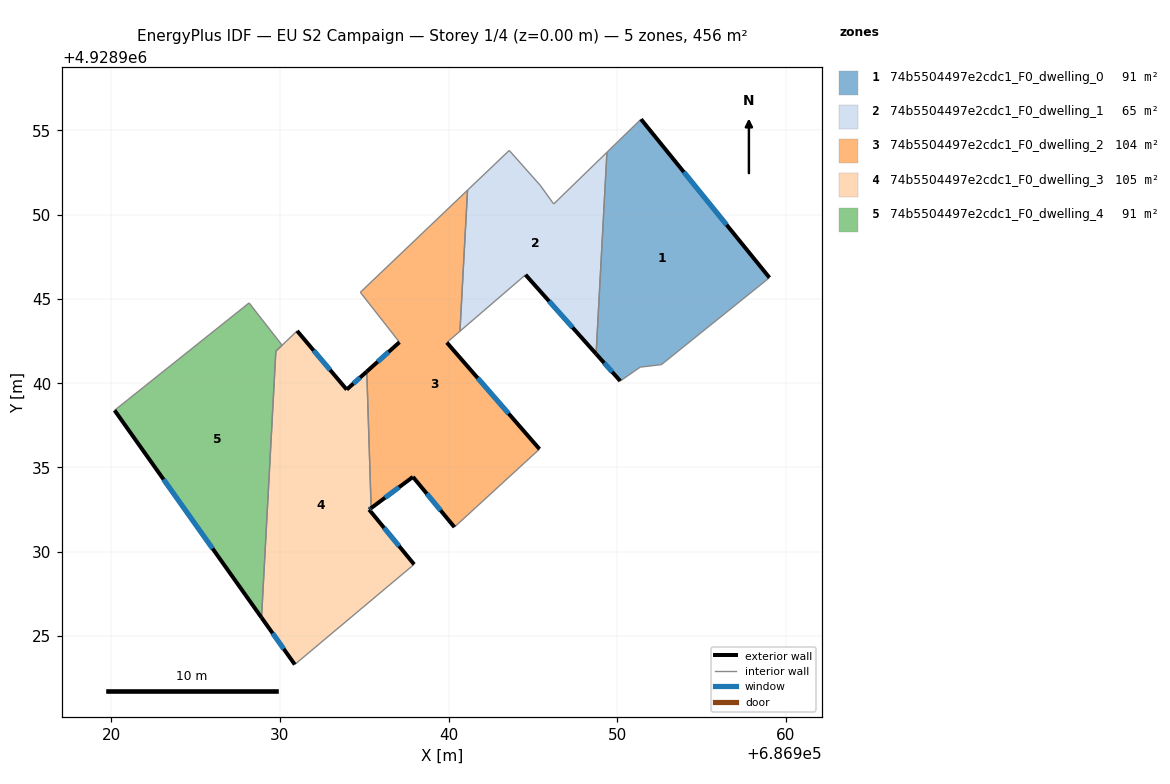
=== STOREY PLAN SPEC (per zone: floor XY polygon, exterior-wall plan segments, windows/doors) ===
zone 1: 74b5504497e2cdc1_F0_dwelling_0  (91.3 m²)
  floor: (686951.42, 4928955.66) (686959.04, 4928946.26) (686952.63, 4928941.10) (686951.37, 4928940.95) (686950.19, 4928940.13) (686948.76, 4928941.74) (686949.40, 4928953.70)
  exterior wall: (686948.76, 4928941.74) – (686950.19, 4928940.13)  [2.2 m]
    window: (686949.23, 4928941.20) – (686949.71, 4928940.67)  [0.7 m²]
  exterior wall: (686959.04, 4928946.26) – (686951.42, 4928955.66)  [12.1 m]
    window: (686956.50, 4928949.39) – (686953.96, 4928952.53)  [4.0 m²]
  interior walls: 5
zone 2: 74b5504497e2cdc1_F0_dwelling_1  (64.8 m²)
  floor: (686949.40, 4928953.70) (686948.76, 4928941.74) (686944.57, 4928946.43) (686940.68, 4928943.08) (686941.13, 4928951.45) (686943.60, 4928953.81) (686945.44, 4928951.74) (686946.24, 4928950.63)
  exterior wall: (686944.57, 4928946.43) – (686948.76, 4928941.74)  [6.3 m]
    window: (686945.96, 4928944.87) – (686947.36, 4928943.30)  [2.1 m²]
  interior walls: 7
zone 3: 74b5504497e2cdc1_F0_dwelling_2  (103.7 m²)
  floor: (686941.13, 4928951.45) (686940.68, 4928943.08) (686939.90, 4928942.41) (686945.40, 4928936.09) (686940.35, 4928931.46) (686937.89, 4928934.44) (686935.41, 4928932.59) (686935.15, 4928940.69) (686937.09, 4928942.43) (686934.77, 4928945.39)
  exterior wall: (686945.40, 4928936.09) – (686939.90, 4928942.41)  [8.4 m]
    window: (686943.57, 4928938.20) – (686941.73, 4928940.31)  [2.8 m²]
  exterior wall: (686937.89, 4928934.44) – (686940.35, 4928931.46)  [3.9 m]
    window: (686938.71, 4928933.45) – (686939.53, 4928932.46)  [1.3 m²]
  exterior wall: (686935.41, 4928932.59) – (686937.89, 4928934.44)  [3.1 m]
    window: (686936.24, 4928933.21) – (686937.06, 4928933.83)  [1.0 m²]
  exterior wall: (686937.09, 4928942.43) – (686935.15, 4928940.69)  [2.6 m]
    window: (686936.44, 4928941.85) – (686935.80, 4928941.27)  [0.9 m²]
  interior walls: 6
zone 4: 74b5504497e2cdc1_F0_dwelling_3  (105.2 m²)
  floor: (686935.15, 4928940.69) (686935.41, 4928932.59) (686935.29, 4928932.50) (686937.96, 4928929.25) (686930.88, 4928923.31) (686928.91, 4928926.09) (686929.76, 4928941.90) (686931.02, 4928943.10) (686933.96, 4928939.62)
  exterior wall: (686928.91, 4928926.09) – (686930.88, 4928923.31)  [3.4 m]
    window: (686929.56, 4928925.17) – (686930.22, 4928924.24)  [1.1 m²]
  exterior wall: (686933.96, 4928939.62) – (686931.02, 4928943.10)  [4.6 m]
    window: (686932.98, 4928940.78) – (686932.00, 4928941.94)  [1.5 m²]
  exterior wall: (686935.15, 4928940.69) – (686933.96, 4928939.62)  [1.6 m]
    window: (686934.75, 4928940.34) – (686934.36, 4928939.98)  [0.5 m²]
  exterior wall: (686935.29, 4928932.50) – (686935.41, 4928932.59)  [0.2 m]
    window: (686935.33, 4928932.53) – (686935.37, 4928932.56)  [0.1 m²]
  exterior wall: (686937.96, 4928929.25) – (686935.29, 4928932.50)  [4.2 m]
    window: (686937.07, 4928930.34) – (686936.18, 4928931.42)  [1.4 m²]
  interior walls: 4
zone 5: 74b5504497e2cdc1_F0_dwelling_4  (91.4 m²)
  floor: (686928.17, 4928944.76) (686930.13, 4928942.25) (686929.76, 4928941.90) (686928.91, 4928926.09) (686920.19, 4928938.39)
  exterior wall: (686920.19, 4928938.39) – (686928.91, 4928926.09)  [15.1 m]
    window: (686923.09, 4928934.29) – (686926.00, 4928930.19)  [5.0 m²]
  interior walls: 4

=== DERIVED (storey summary) ===
Building: EU S2 Campaign
Storey: 1 of 4  (floor level z = 0.00 m)
Storey gross floor area: 456.4 m²
Zones on this storey: 5
  - 74b5504497e2cdc1_F0_dwelling_0: floor 91.3 m²; exterior wall 14.3 m (42.8 m²); 2 window(s) 4.8 m²; WWR 11.1%
  - 74b5504497e2cdc1_F0_dwelling_1: floor 64.8 m²; exterior wall 6.3 m (18.9 m²); 1 window(s) 2.1 m²; WWR 11.1%
  - 74b5504497e2cdc1_F0_dwelling_2: floor 103.7 m²; exterior wall 17.9 m (53.8 m²); 4 window(s) 6.0 m²; WWR 11.1%
  - 74b5504497e2cdc1_F0_dwelling_3: floor 105.2 m²; exterior wall 13.9 m (41.8 m²); 5 window(s) 4.6 m²; WWR 11.1%
  - 74b5504497e2cdc1_F0_dwelling_4: floor 91.4 m²; exterior wall 15.1 m (45.2 m²); 1 window(s) 5.0 m²; WWR 11.1%
Zone adjacency (shared interzone walls):
  - 74b5504497e2cdc1_F0_dwelling_0 ↔ 74b5504497e2cdc1_F0_dwelling_1
  - 74b5504497e2cdc1_F0_dwelling_2 ↔ 74b5504497e2cdc1_F0_dwelling_3
  - 74b5504497e2cdc1_F0_dwelling_3 ↔ 74b5504497e2cdc1_F0_dwelling_4